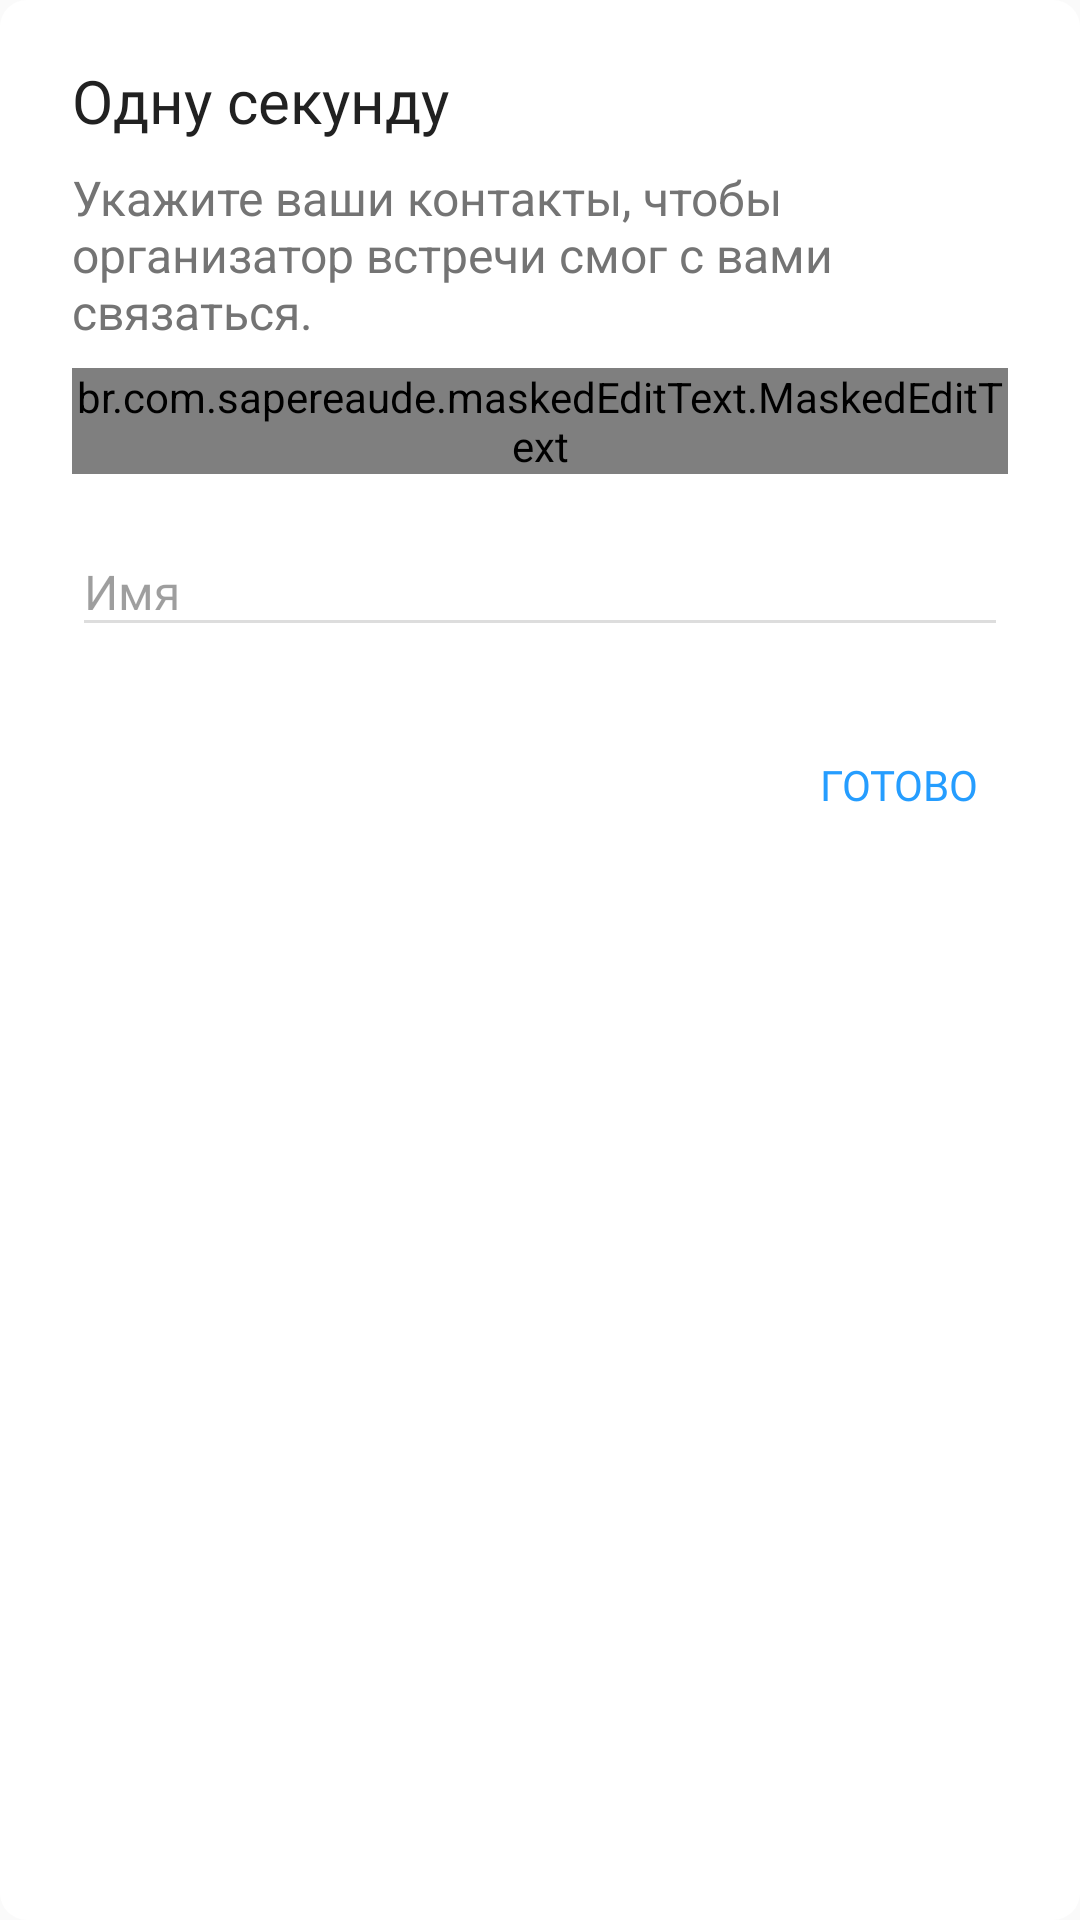

Here is an Android app screen rendered from its layout file. Give the layout XML and the strings, colors and styles it references.
<!-- AndroidManifest.xml: application theme AppTheme -->
<!-- res/layout/authorization_first_layout.xml -->
<?xml version="1.0" encoding="utf-8"?>
<androidx.constraintlayout.widget.ConstraintLayout xmlns:android="http://schemas.android.com/apk/res/android"
    xmlns:app="http://schemas.android.com/apk/res-auto"
    xmlns:mask="http://schemas.android.com/apk/res-auto"
    xmlns:tools="http://schemas.android.com/tools"
    android:layout_width="match_parent"
    android:layout_height="wrap_content"
    android:background="@drawable/reg_layout_bg">

    <TextView
        android:id="@+id/textView6"
        android:layout_width="match_parent"
        android:layout_height="wrap_content"
        android:layout_marginEnd="24dp"
        android:layout_marginStart="24dp"
        android:layout_marginTop="20dp"
        android:fontFamily="@font/roboto_medium"
        android:text="Одну секунду"
        android:textColor="#FF212121"
        android:textSize="20sp"
        app:layout_constraintStart_toStartOf="parent"
        app:layout_constraintTop_toTopOf="parent" />

    <TextView
        android:id="@+id/textView19"
        android:layout_width="match_parent"
        android:layout_height="wrap_content"
        android:layout_marginEnd="24dp"
        android:layout_marginStart="24dp"
        android:layout_marginTop="8dp"
        android:text="Укажите ваши контакты, чтобы организатор встречи смог с вами связаться."
        android:textColor="#FF747474"
        android:textSize="16sp"
        app:layout_constraintStart_toStartOf="parent"
        app:layout_constraintTop_toBottomOf="@+id/textView6" />

    <com.google.android.material.textfield.TextInputLayout
        android:id="@+id/pop_reg_phone_input"
        android:layout_width="match_parent"
        android:layout_height="wrap_content"
        android:layout_marginEnd="24dp"
        android:layout_marginStart="24dp"
        android:layout_marginTop="8dp"
        android:fontFamily="@font/roboto_regular"
        android:gravity="start"
        android:hint="@string/phone"
        android:imeOptions="actionNext"
        android:textColorHint="#61000000"
        android:textSize="12sp"
        app:layout_constraintEnd_toEndOf="parent"
        app:layout_constraintHorizontal_bias="0.0"
        app:layout_constraintStart_toStartOf="parent"
        app:layout_constraintTop_toBottomOf="@+id/textView19">

        <br.com.sapereaude.maskedEditText.MaskedEditText
            android:id="@+id/pop_reg_phone"
            android:layout_width="match_parent"
            android:layout_height="match_parent"
            android:fontFamily="@font/roboto_regular"
            android:imeOptions="actionNext"
            android:inputType="phone"
            android:textColor="#FF212121"
            android:textSize="16sp"
            android:typeface="monospace"
            app:keep_hint="false"
            mask:allowed_chars="1234567890"
            mask:mask="+7 (###) ###-##-## " />

    </com.google.android.material.textfield.TextInputLayout>

    <com.google.android.material.textfield.TextInputLayout
        android:id="@+id/pop_reg_name_input"
        android:layout_width="match_parent"
        android:layout_height="wrap_content"
        android:layout_marginEnd="24dp"
        android:layout_marginStart="24dp"
        android:layout_marginTop="8dp"
        android:fontFamily="@font/roboto_regular"
        android:imeOptions="actionNext"
        android:textColorHint="#61000000"
        android:textSize="12sp"
        app:layout_constraintEnd_toEndOf="parent"
        app:layout_constraintHorizontal_bias="0.0"
        app:layout_constraintStart_toStartOf="parent"
        app:layout_constraintTop_toBottomOf="@+id/pop_reg_phone_input">

        <EditText
            android:id="@+id/pop_reg_name"
            android:layout_width="match_parent"
            android:layout_height="match_parent"
            android:fontFamily="@font/roboto_regular"
            android:hint="@string/name"
            android:imeOptions="actionNext"
            android:inputType="textPersonName|textCapWords"
            android:textColor="#FF212121"
            android:textSize="16sp"
            app:textAllCaps="true" />

    </com.google.android.material.textfield.TextInputLayout>

    <Button
        android:id="@+id/first_ready_button"
        android:layout_width="72dp"
        android:layout_height="36dp"
        android:layout_marginBottom="8dp"
        android:layout_marginEnd="16dp"
        android:layout_marginStart="8dp"
        android:layout_marginTop="28dp"
        android:background="@android:color/transparent"
        android:fontFamily="@font/roboto_medium"
        android:text="@string/ready"
        android:textColor="#FF259DFF"
        android:textSize="14sp"
        app:layout_constraintBottom_toBottomOf="parent"
        app:layout_constraintEnd_toEndOf="parent"
        app:layout_constraintHorizontal_bias="0.969"
        app:layout_constraintStart_toStartOf="parent"
        app:layout_constraintTop_toBottomOf="@+id/pop_reg_name_input"
        app:layout_constraintVertical_bias="0.0" />


</androidx.constraintlayout.widget.ConstraintLayout>
<!-- resources referenced by this layout -->
<resources>
  <!-- drawable reg_layout_bg (drawable) -->
  <?xml version="1.0" encoding="utf-8"?>
  <shape xmlns:android="http://schemas.android.com/apk/res/android">
      <solid android:color="#FFFFFF"/>
      <stroke android:width="6dp" android:color="#ffffff" />
      <corners android:radius="6dp"/>
      <padding android:left="0dp" android:top="0dp" android:right="0dp" android:bottom="0dp" />
  </shape>
  <string name="name">Имя</string>
  <string name="phone">Номер телефона</string>
  <string name="ready">Готово</string>
  <style name="AppTheme" parent="Theme.AppCompat.Light.NoActionBar">
          
          <item name="android:windowLightStatusBar" tools:targetApi="m">true</item>
          <item name="colorPrimary">@color/colorPrimary</item>
          <item name="colorPrimaryDark">@color/colorPrimaryDark</item>
          <item name="colorAccent">#2196F3</item>
          <item name="colorControlActivated">#2196F3</item>
          <item name="colorControlNormal">#DDDDDD</item>
      </style>
  <color name="colorPrimary">#FFFFFF</color>
  <color name="colorPrimaryDark">#FFF5F5F5</color>
</resources>
